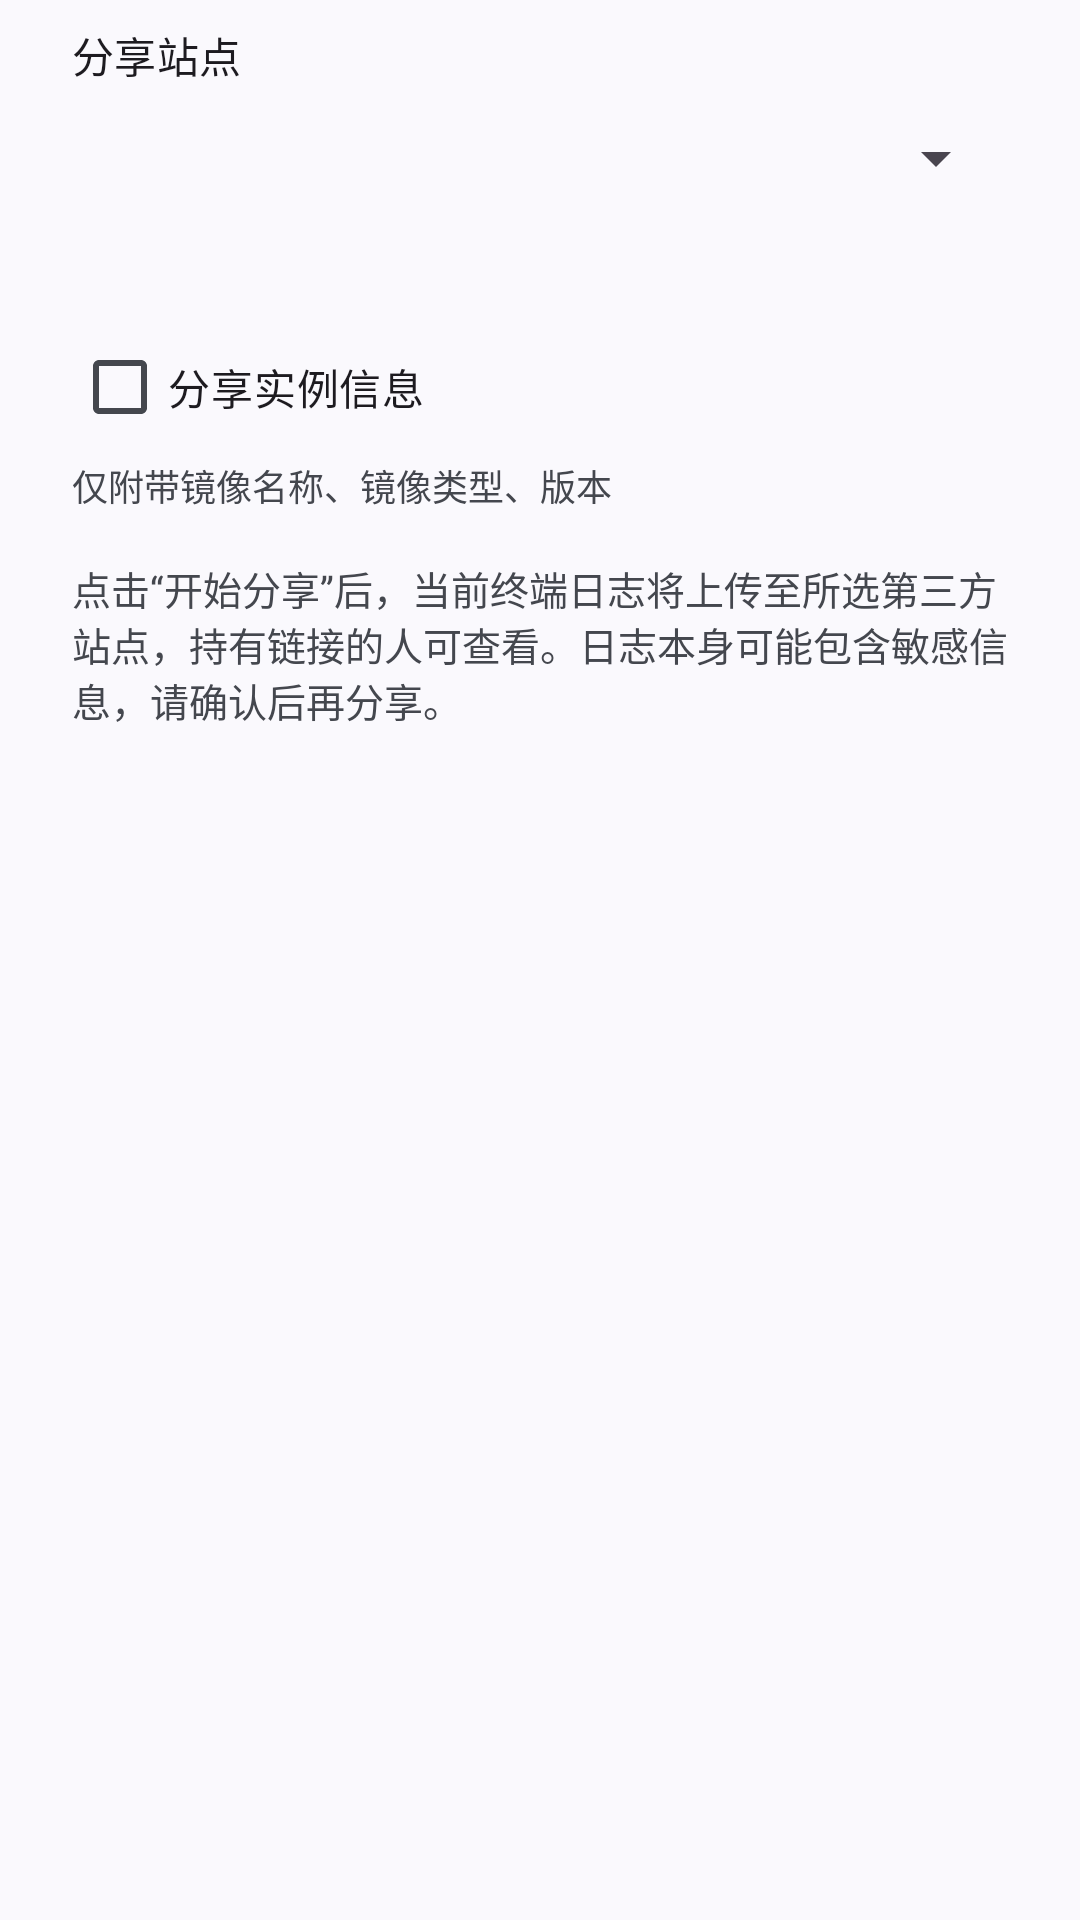

Reconstruct the res/layout file that produces this screen, plus the resources it refers to.
<!-- AndroidManifest.xml: application theme Theme.Simpfun -->
<!-- res/layout/dialog_log_share.xml -->
<?xml version="1.0" encoding="utf-8"?>
<ScrollView xmlns:android="http://schemas.android.com/apk/res/android"
    android:layout_width="match_parent"
    android:layout_height="wrap_content">

    <LinearLayout
        android:layout_width="match_parent"
        android:layout_height="wrap_content"
        android:orientation="vertical"
        android:paddingStart="24dp"
        android:paddingTop="8dp"
        android:paddingEnd="24dp"
        android:paddingBottom="16dp">

        <LinearLayout
            android:id="@+id/log_share_options"
            android:layout_width="match_parent"
            android:layout_height="wrap_content"
            android:orientation="vertical">

            <TextView
                android:layout_width="match_parent"
                android:layout_height="wrap_content"
                android:text="分享站点"
                android:textAppearance="?attr/textAppearanceTitleSmall" />

            <Spinner
                android:id="@+id/log_share_site"
                android:layout_width="match_parent"
                android:layout_height="48dp"
                android:spinnerMode="dropdown" />

            <TextView
                android:id="@+id/log_share_limit"
                android:layout_width="match_parent"
                android:layout_height="wrap_content"
                android:layout_marginBottom="12dp"
                android:textColor="?attr/colorOnSurfaceVariant"
                android:textSize="12sp" />

            <CheckBox
                android:id="@+id/log_share_include_info"
                android:layout_width="match_parent"
                android:layout_height="wrap_content"
                android:minHeight="48dp"
                android:text="分享实例信息"
                android:checked="false" />

            <TextView
                android:layout_width="match_parent"
                android:layout_height="wrap_content"
                android:text="仅附带镜像名称、镜像类型、版本"
                android:textColor="?attr/colorOnSurfaceVariant"
                android:textSize="12sp" />

            <TextView
                android:layout_width="match_parent"
                android:layout_height="wrap_content"
                android:layout_marginTop="16dp"
                android:text="点击“开始分享”后，当前终端日志将上传至所选第三方站点，持有链接的人可查看。日志本身可能包含敏感信息，请确认后再分享。"
                android:textColor="?attr/colorOnSurfaceVariant"
                android:textSize="13sp" />
        </LinearLayout>

        <LinearLayout
            android:id="@+id/log_share_result"
            android:layout_width="match_parent"
            android:layout_height="wrap_content"
            android:orientation="vertical"
            android:visibility="gone">

            <TextView
                android:id="@+id/log_share_summary"
                android:layout_width="match_parent"
                android:layout_height="wrap_content"
                android:textColor="?attr/colorOnSurfaceVariant"
                android:textSize="13sp" />

            <TextView
                android:layout_width="match_parent"
                android:layout_height="wrap_content"
                android:layout_marginTop="16dp"
                android:text="分享链接（点击复制）"
                android:textAppearance="?attr/textAppearanceTitleSmall" />

            <TextView
                android:id="@+id/log_share_url"
                android:layout_width="match_parent"
                android:layout_height="wrap_content"
                android:minHeight="48dp"
                android:gravity="center_vertical"
                android:clickable="true"
                android:focusable="true"
                android:background="?attr/selectableItemBackground"
                android:textColor="?attr/colorPrimary" />

            <TextView
                android:layout_width="match_parent"
                android:layout_height="wrap_content"
                android:layout_marginTop="8dp"
                android:text="原始日志（点击复制）"
                android:textAppearance="?attr/textAppearanceTitleSmall" />

            <TextView
                android:id="@+id/log_share_raw"
                android:layout_width="match_parent"
                android:layout_height="wrap_content"
                android:minHeight="48dp"
                android:gravity="center_vertical"
                android:clickable="true"
                android:focusable="true"
                android:background="?attr/selectableItemBackground"
                android:textColor="?attr/colorPrimary" />

            <TextView
                android:layout_width="match_parent"
                android:layout_height="wrap_content"
                android:layout_marginTop="12dp"
                android:text="“取消分享”会删除站点上的日志；“完成”保留分享。关闭此窗口后不再保留删除凭据。"
                android:textColor="?attr/colorOnSurfaceVariant"
                android:textSize="12sp" />
        </LinearLayout>

        <ProgressBar
            android:id="@+id/log_share_progress"
            style="?android:attr/progressBarStyleHorizontal"
            android:layout_width="match_parent"
            android:layout_height="wrap_content"
            android:layout_marginTop="16dp"
            android:indeterminate="true"
            android:visibility="gone" />

        <TextView
            android:id="@+id/log_share_status"
            android:layout_width="match_parent"
            android:layout_height="wrap_content"
            android:layout_marginTop="8dp"
            android:accessibilityLiveRegion="polite"
            android:textSize="13sp"
            android:visibility="gone" />
    </LinearLayout>
</ScrollView>
<!-- resources referenced by this layout -->
<resources>
  <color name="md_theme_primary">#0B57D0</color>
  <color name="md_theme_onPrimary">#FFFFFF</color>
  <color name="md_theme_primaryContainer">#D3E3FD</color>
  <color name="md_theme_onPrimaryContainer">#041E49</color>
  <color name="md_theme_secondary">#5A5C7C</color>
  <color name="md_theme_onSecondary">#FFFFFF</color>
  <color name="md_theme_secondaryContainer">#DCE2F9</color>
  <color name="md_theme_onSecondaryContainer">#131C2B</color>
  <color name="md_theme_tertiary">#75565F</color>
  <color name="md_theme_onTertiary">#FFFFFF</color>
  <color name="md_theme_tertiaryContainer">#FFD8EE</color>
  <color name="md_theme_onTertiaryContainer">#2E1125</color>
  <color name="md_theme_error">#B3261E</color>
  <color name="md_theme_onError">#FFFFFF</color>
  <color name="md_theme_errorContainer">#F9DEDC</color>
  <color name="md_theme_onErrorContainer">#410E0B</color>
  <color name="md_theme_background">#FAF9FD</color>
  <color name="md_theme_onBackground">#1B1B1F</color>
  <color name="md_theme_surface">#FAF9FD</color>
  <color name="md_theme_onSurface">#1B1B1F</color>
  <color name="md_theme_surfaceVariant">#E1E2EC</color>
  <color name="md_theme_onSurfaceVariant">#44474E</color>
  <color name="md_theme_outline">#74777F</color>
  <color name="md_theme_outlineVariant">#C4C6D0</color>
  <color name="md_theme_inverseSurface">#303034</color>
  <color name="md_theme_inverseOnSurface">#F2F0F4</color>
  <color name="md_theme_inversePrimary">#A8C7FA</color>
  <color name="md_theme_primaryFixed">#D3E3FD</color>
  <color name="md_theme_onPrimaryFixed">#041E49</color>
  <color name="md_theme_primaryFixedDim">#A8C7FA</color>
  <color name="md_theme_onPrimaryFixedVariant">#04409F</color>
  <color name="md_theme_secondaryFixed">#DCE2F9</color>
  <color name="md_theme_onSecondaryFixed">#131C2B</color>
  <color name="md_theme_secondaryFixedDim">#BFC6DC</color>
  <color name="md_theme_onSecondaryFixedVariant">#424663</color>
  <color name="md_theme_tertiaryFixed">#FFD8EE</color>
  <color name="md_theme_onTertiaryFixed">#2E1125</color>
  <color name="md_theme_tertiaryFixedDim">#EFB8D4</color>
  <color name="md_theme_onTertiaryFixedVariant">#633B48</color>
  <color name="md_theme_surfaceDim">#DAD9E0</color>
  <color name="md_theme_surfaceBright">#FAF9FD</color>
  <color name="md_theme_surfaceContainerLowest">#FFFFFF</color>
  <color name="md_theme_surfaceContainerLow">#F3F3FA</color>
  <color name="md_theme_surfaceContainer">#EEEDF3</color>
  <color name="md_theme_surfaceContainerHigh">#E9E8EF</color>
  <color name="md_theme_surfaceContainerHighest">#E3E2E6</color>
  <style name="ThemeOverlay.Simpfun.BottomSheet" parent="ThemeOverlay.MaterialComponents.BottomSheetDialog" />
  <style name="ThemeOverlay.Simpfun.MaterialAlertDialog" parent="ThemeOverlay.Material3.MaterialAlertDialog">
          <item name="shapeAppearanceSmallComponent">@style/ShapeAppearance.Simpfun.Dialog</item>
          <item name="shapeAppearanceMediumComponent">@style/ShapeAppearance.Simpfun.Dialog</item>
      </style>
  <style name="ShapeAppearance.Simpfun.Dialog" parent="ShapeAppearance.Material3.Corner.None">
          <item name="cornerSize">12dp</item>
      </style>
</resources>
